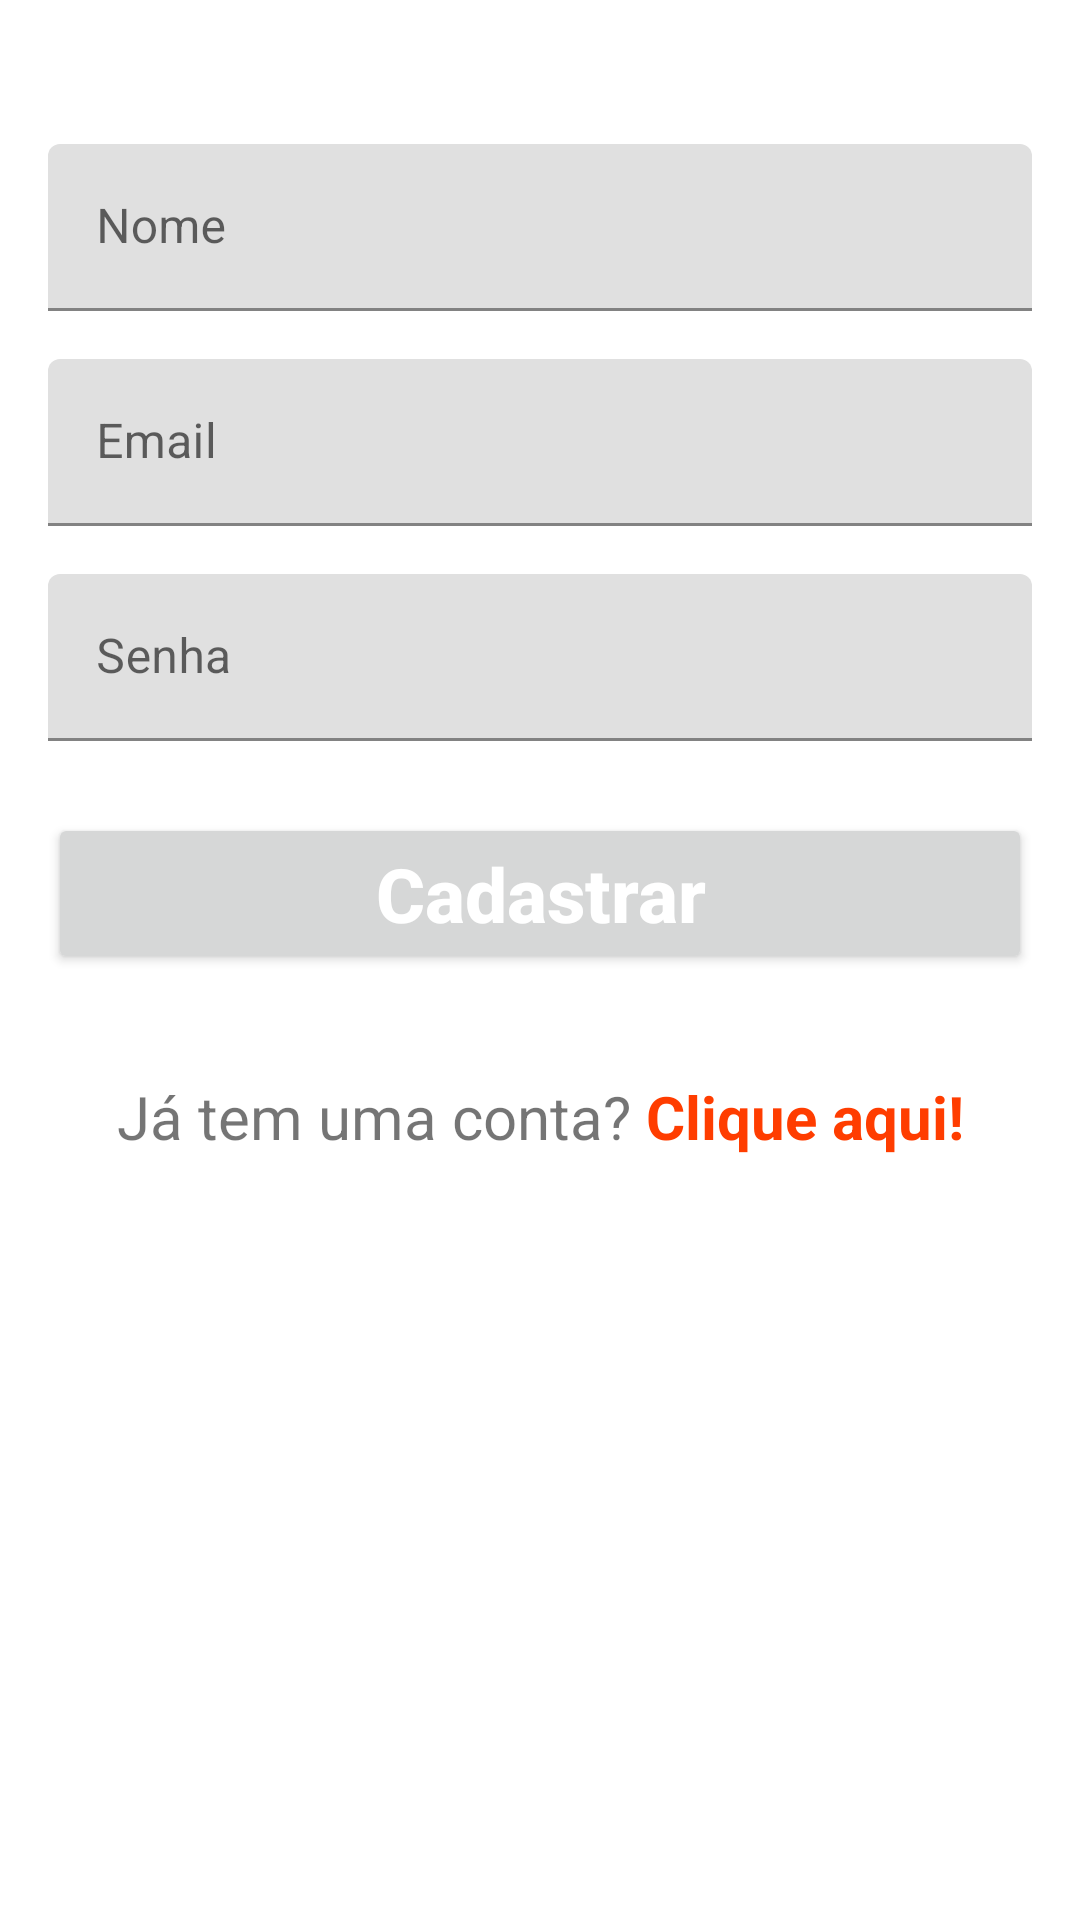

Write the Android layout XML for this screen, with the resource values it uses.
<!-- AndroidManifest.xml: application theme Theme.RecyclerFirebase -->
<!-- res/layout/activity_cadastro.xml -->
<?xml version="1.0" encoding="utf-8"?>
<androidx.constraintlayout.widget.ConstraintLayout xmlns:android="http://schemas.android.com/apk/res/android"
    xmlns:app="http://schemas.android.com/apk/res-auto"
    xmlns:tools="http://schemas.android.com/tools"
    android:layout_width="match_parent"
    android:layout_height="match_parent"
    tools:context=".activityes.formlogin.ActivityCadastro">

    <ImageView
        android:id="@+id/imageCadastro"
        android:layout_width="wrap_content"
        android:layout_height="wrap_content"
        android:layout_marginTop="24dp"
        app:layout_constraintEnd_toEndOf="parent"
        app:layout_constraintStart_toStartOf="parent"
        app:layout_constraintTop_toTopOf="parent"
        tools:srcCompat="@tools:sample/avatars" />

    <com.google.android.material.textfield.TextInputLayout
        android:id="@+id/inputNome"
        android:layout_width="0dp"
        android:layout_height="wrap_content"
        android:layout_marginStart="16dp"
        android:layout_marginTop="24dp"
        android:layout_marginEnd="16dp"
        app:layout_constraintEnd_toEndOf="parent"
        app:layout_constraintStart_toStartOf="parent"
        app:layout_constraintTop_toBottomOf="@+id/imageCadastro">

        <com.google.android.material.textfield.TextInputEditText
            android:id="@+id/cadastroNome"
            android:layout_width="match_parent"
            android:layout_height="wrap_content"
            android:hint="Nome" />
    </com.google.android.material.textfield.TextInputLayout>

    <com.google.android.material.textfield.TextInputLayout
        android:id="@+id/inputEmail"
        android:layout_width="0dp"
        android:layout_height="wrap_content"
        android:layout_marginStart="16dp"
        android:layout_marginTop="16dp"
        android:layout_marginEnd="16dp"
        app:layout_constraintEnd_toEndOf="parent"
        app:layout_constraintStart_toStartOf="parent"
        app:layout_constraintTop_toBottomOf="@+id/inputNome">

        <com.google.android.material.textfield.TextInputEditText
            android:id="@+id/cadastroEmail"
            android:layout_width="match_parent"
            android:layout_height="wrap_content"
            android:hint="Email" />
    </com.google.android.material.textfield.TextInputLayout>

    <com.google.android.material.textfield.TextInputLayout
        android:id="@+id/inputSenha"
        android:layout_width="0dp"
        android:layout_height="wrap_content"
        android:layout_marginStart="16dp"
        android:layout_marginTop="16dp"
        android:layout_marginEnd="16dp"
        app:layout_constraintEnd_toEndOf="parent"
        app:layout_constraintStart_toStartOf="parent"
        app:layout_constraintTop_toBottomOf="@+id/inputEmail">

        <com.google.android.material.textfield.TextInputEditText
            android:id="@+id/cadastroSenha"
            android:layout_width="match_parent"
            android:layout_height="wrap_content"
            android:hint="Senha" />
    </com.google.android.material.textfield.TextInputLayout>

    <Button
        android:id="@+id/buttonCadastro"
        android:layout_width="0dp"
        android:layout_height="wrap_content"
        android:layout_marginStart="16dp"
        android:layout_marginTop="24dp"
        android:layout_marginEnd="16dp"
        android:text="Cadastrar"
        android:textSize="25sp"
        android:textStyle="bold"
        android:textColor="@color/white"
        android:padding="10dp"
        android:textAllCaps="false"
        app:layout_constraintEnd_toEndOf="parent"
        app:layout_constraintStart_toStartOf="parent"
        app:layout_constraintTop_toBottomOf="@+id/inputSenha" />

    <TextView
        android:id="@+id/textIrLogin"
        android:layout_width="0dp"
        android:layout_height="wrap_content"
        android:layout_marginStart="16dp"
        android:layout_marginTop="24dp"
        android:layout_marginEnd="16dp"
        android:gravity="center"
        android:padding="10dp"
        android:text="@string/ja_tem_conta"
        android:textSize="20sp"
        app:layout_constraintEnd_toEndOf="parent"
        app:layout_constraintStart_toStartOf="parent"
        app:layout_constraintTop_toBottomOf="@+id/buttonCadastro" />

</androidx.constraintlayout.widget.ConstraintLayout>
<!-- resources referenced by this layout -->
<resources>
  <color name="white">#FFFFFFFF</color>
  <string name="ja_tem_conta">Já tem uma conta? <b><font color="#ff3d00">Clique aqui!</font></b></string>
  <style name="Theme.RecyclerFirebase" parent="Theme.MaterialComponents.DayNight.DarkActionBar">
          
          <item name="colorPrimary">@color/yellowPrimary</item>
          <item name="colorPrimaryVariant">@color/yellowDark</item>
          <item name="colorOnPrimary">@color/black</item>
          
          <item name="colorSecondary">@color/greyLight</item>
          <item name="colorSecondaryVariant">@color/greyPrimary</item>
          <item name="colorOnSecondary">@color/white</item>
          
          <item name="android:statusBarColor">?attr/colorPrimaryVariant</item>
          
      </style>
  <color name="yellowPrimary">#f47e17</color>
  <color name="yellowDark">#bb5000</color>
  <color name="black">#FF000000</color>
  <color name="greyLight">#484848</color>
  <color name="greyPrimary">#212121</color>
</resources>
